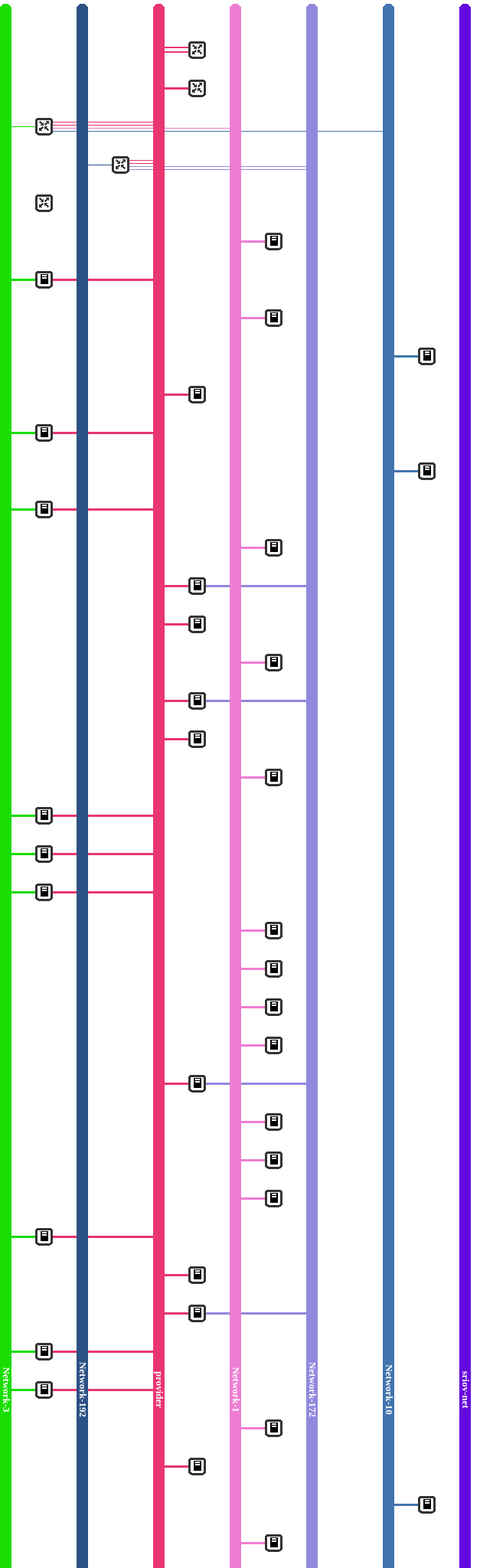
D3 v6 page, settled after 480 driven frames (8 s of simulated time); the page loaded 1 data file(s).


        // 间隔
        var smallCap = 50;
        var largeCap = 100;
        // svg宽
        var svgWidth = 0;
        // 矩形宽确定
        var rectWidth = 15;
        // 矩形高确定
        var rectHeight = 0;
        // 图标宽高
        var iconWidth = iconHeight = 20;
        var smallLineWidth = 1;
        var largeLineWidth = 3;
        var nodes = [];
        var edges = [];
        var colorArr = []
        const svg = d3.select("#topology")
        var drawSvg = function(rect_height,svg_width){
            svg.attr("width",svg_width)
               .attr("height",rect_height+10)
               .style('shape-rendering','crispEdges') //加上这句防止line的颜色会跟着width变小而变浅，但又会使图形边缘不流畅(临时解决方案)
        }
        var drawRectGroup = function(rect_nodes, rect_height, port_nodes){
            // (无网络但有游离设备要单独处理，因为后面的画图都是依赖于网络的分组rect_nodes)
            if(rect_nodes.length <= 0){
                let g = svg
                    .append("g")
                    .attr("id", "n1")
                    .attr("class", "network")
                let gc = g.append("g")
                    .attr("class","network_container")
            }else{
                // 分组
                // 第一层：仅次于svg的组，每个纵向节点及与它最早连接的方形节点(及方形节点上的所有连线)为一组
                let g = svg.selectAll("g")
                    .data(rect_nodes)
                    .enter()
                    .append("g")
                    .attr("id",(d, i) => 'n'+d.id)
                    .attr("class", "network")
                    .attr("transform", (d, i) => `translate(${i * largeCap}, 5)`)
                // 第二层为纵向节点及它的文字为一组，方形节点及方形节点上的所有连线为另一组
                let gc = g.append("g")
                    .attr("class","network_container")
                // 纵向节点
                gc.append("rect")
                    .attr("class", "network_rect")
                    .attr("width",rectWidth)
                    .attr("height",rect_height)
                    .attr("rx", 7)
                    .attr("ry", 7)
                    .attr("fill",(d)=>{colorArr[d.id] = randomColor();return colorArr[d.id]})
                // 纵向节点的文字
                gc.append("text")
                    .attr("class", "network-name")
                    .attr("transform", "rotate(90 0 0)")
                    .attr("x", rect_height / 2 + 10)
                    .attr("y", -4)
                    .text((d, i) => d.label)
            }
            // 方形节点和它的连线(设备)处理
            port_nodes.forEach((pitem,pindex)=>{
                // 记录每个设备连线总数
                pitem.toPortCount = 0;
                // 记录每个设备左向连线数
                pitem.toPortLeftCount = 0;
                // 记录每个设备右向连线数
                pitem.toPortRightCount = 0;
                edges.forEach((item,index)=>{
                    if(pitem.id == item.toId){
                        // 每次全部edges的循环完成即完成计算每个设备的连线总数
                        pitem.toPortCount++;
                        // 只保留设备第一次出现的网络位置
                        if(!pitem.first){
                            pitem.firstfromId = item.fromId;
                            pitem.first = true;
                            // 画设备整体
                            let gd = d3.select("#n"+item.fromId)
                            .append("g")
                            .attr("id", 'n'+pitem.id)
                            .attr("class","device")
                            .attr("transform", `translate(${rectWidth + (largeCap - rectWidth - iconWidth) / 2 }, ${(pindex + 1) * smallCap})`)
                            // 画设备上的连线
                            let gp = gd.append("g")
                            .attr("class","ports")
                            // 画方形节点
                            gd.append("rect")
                            .attr("class","dot")
                            .attr("width",iconWidth)
                            .attr("height",iconHeight)
                            .attr("rx", 3)
                            .attr("ry", 3)
                            // 导入不起作用
                            // d3.svg("./route.svg").then((res)=>{
                            //     gd.node().append(res.documentElement)
                            // })
                            // 画方形节点的图标
                            let gi = gd.append("g")
                            .attr("class","icon")
                            // 方形节点又分为两种类型，图标不一样
                            if(pitem.type == 'net-route'){
                                gi.attr("transform","translate(3.5,3)")
                                gi.append("polygon")
                                .attr("points","12.51,4.23 12.51,0.49 8.77,0.49 9.68,1.4 6.92,4.16 8.84,6.08 11.6,3.3")
                                gi.append("polygon")
                                .attr("points","0.49,8.77 0.49,12.51 4.23,12.51 3.32,11.6 6.08,8.83 4.17,6.92 1.4,9.6")
                                gi.append("polygon")
                                .attr("points","1.85,5.59 5.59,5.59 5.59,1.85 4.68,2.76 1.92,0 0,1.92 2.76,4.68")
                                gi.append("polygon")
                                .attr("points","11.15,7.41 7.41,7.41 7.41,11.15 8.32,10.24 11.08,13 13,11.08 10.24,8.32")
                            }else{
                                gi.attr("transform","translate(5,3)")
                                gi.append("rect")
                                .attr("class","instance_bg")
                                .attr("width",10)
                                .attr("height",13)
                                gi.append("rect")
                                .attr("x",2)
                                .attr("y",1)
                                .attr("fill","#fff")
                                .attr("width",6)
                                .attr("height",2)
                                gi.append("rect")
                                .attr("x",2)
                                .attr("y",4)
                                .attr("fill","#fff")
                                .attr("width",6)
                                .attr("height",2)
                                // 状态，此版本无
                                // gi.append("circle")
                                // .attr("class","active")
                                // .attr("cx",3)
                                // .attr("cy",10)
                                // .attr("r",1.3)
                            }   
                        }
                        let portTrans = item.fromId - pitem.firstfromId == 0 ? 0 : 20;
                        if(portTrans == 0){
                            pitem.toPortLeftCount++;
                            item.LeftCount = pitem.toPortLeftCount;
                        }else{
                            pitem.toPortRightCount++;
                            item.rightCount = pitem.toPortRightCount;
                        }
                        // 画连线，先在外面加一层g，这样所有连线的移动位置可以统一的计算(在后面)，line只需考虑长度宽度等
                        d3.select("#n"+pitem.id)
                            .select("g")
                            .append("g")
                            .attr("id","p" + item.fromId + "to" + item.toId+index)
                            .attr("class","port")
                            .append("line")
                            .attr("class","port_line")
                            .attr('x1',0)
                            .attr('y1',0)
                            .attr('x2',(item.fromId - pitem.firstfromId) * largeCap - ((largeCap - rectWidth - iconWidth) / 2 + portTrans))
                            .attr('y2',0)
                            .attr("stroke", colorArr[item.fromId])
                    }
                })
                // 有的方形节点没有连线，将它依旧按顺序放在第一组网络中游离
                if(pitem.toPortCount == 0){
                    let gd = d3.select(".network")
                    .append("g")
                    .attr("id", 'n'+pitem.id)
                    .attr("class","device")
                    .attr("transform", `translate(${rectWidth + (largeCap - rectWidth - iconWidth) / 2 }, ${(pindex + 1) * smallCap})`)
                    gd.append("rect")
                    .attr("class","dot")
                    .attr("width",iconWidth)
                    .attr("height",iconHeight)
                    .attr("rx", 3)
                    .attr("ry", 3)
                    let gi = gd.append("g")
                            .attr("transform","translate(3.5,3)")
                            .attr("class","icon")
                    if(pitem.type == 'net-route'){
                        gi.attr("transform","translate(3.5,3)")
                        gi.append("polygon")
                        .attr("points","12.51,4.23 12.51,0.49 8.77,0.49 9.68,1.4 6.92,4.16 8.84,6.08 11.6,3.3")
                        gi.append("polygon")
                        .attr("points","0.49,8.77 0.49,12.51 4.23,12.51 3.32,11.6 6.08,8.83 4.17,6.92 1.4,9.6")
                        gi.append("polygon")
                        .attr("points","1.85,5.59 5.59,5.59 5.59,1.85 4.68,2.76 1.92,0 0,1.92 2.76,4.68")
                        gi.append("polygon")
                        .attr("points","11.15,7.41 7.41,7.41 7.41,11.15 8.32,10.24 11.08,13 13,11.08 10.24,8.32")
                    }else{
                        gi.attr("transform","translate(5,3)")
                        gi.append("rect")
                        .attr("class","instance_bg")
                        .attr("width",10)
                        .attr("height",13)
                        gi.append("rect")
                        .attr("x",2)
                        .attr("y",1)
                        .attr("fill","#fff")
                        .attr("width",6)
                        .attr("height",2)
                        gi.append("rect")
                        .attr("x",2)
                        .attr("y",4)
                        .attr("fill","#fff")
                        .attr("width",6)
                        .attr("height",2)
                        // 状态，此版本无
                        // gi.append("circle")
                        // .attr("class","active")
                        // .attr("cx",3)
                        // .attr("cy",10)
                        // .attr("r",1.3)
                    }
                }else{
                    /* 
                        这个else又循环了一次edges，这是由于连线的宽度要根据当前设备全部连线数量决定，
                        只有第一次的edges循环完成才能得到这个宽度
                     */
                    let maxPortCount = Math.max(pitem.toPortLeftCount,pitem.toPortRightCount)
                    d3.select("#n"+pitem.id).selectAll("line")
                    .attr("stroke-width", Math.ceil(3 / maxPortCount))
                    // 位移连线的g
                    edges.forEach((item,index)=>{
                        if(pitem.id == item.toId){
                            let portTrans = item.fromId - pitem.firstfromId == 0 ? 0 : 20;
                            if(portTrans == 0){
                                d3.select("#p" + item.fromId + "to" + item.toId+index)
                                .attr("transform",`translate(${portTrans},${(iconHeight / (pitem.toPortLeftCount + 1)) * item.LeftCount})`)
                            }else{
                                d3.select("#p" + item.fromId + "to" + item.toId+index)
                                .attr("transform",`translate(${portTrans},${(iconHeight / (pitem.toPortRightCount + 1)) * item.rightCount})`)
                            }
                        }         
                    })
                }
            })
        };

        d3.json("./network.json").then((res)=>{
            nodes = res.nodes;
            edges = res.edges.sort((a,b)=>{
                if(a.toId == b.toId)
                return a.fromId - b.fromId;
            });
            console.log("edges",edges)
            // 计算整体高度使用
            let nodesnum = 0;
            // 计算整体看度使用，可以不规定宽度
            let rectsnum = 0;
            // 区分纵向(网络)节点和方形(设备)节点
            let rectnodes = [];
            let portnodes = [];
            nodes.forEach((item,index)=>{
                if(item.type == "net-route" || item.type == "net-server"){
                    nodesnum++;
                    item.item = false;
                    portnodes.push(item)
                }
                if(item.type == "net-work"){
                    rectnodes.push(item)
                    rectsnum++;
                }
                if(index >= nodes.length - 1){
                    rectHeight = (nodesnum + 1) * 50;
                    svgWidth = rectsnum*100;
                    // ①只有网络没有设备时网络②有设备无网络，两种情况都需要高度和宽度
                    if(rectHeight <= 250){
                        rectHeight = 250;
                    }
                    if(svgWidth <= 100){
                        svgWidth = 100;
                    }
                    // 画整个svg
                    drawSvg(rectHeight,svgWidth)
                    // 画内容
                    drawRectGroup(rectnodes, rectHeight, portnodes)
                }
            })
        })
    
// ── randomcolor.js
const randomColor = () => {
    //创建一个字符串
    var col = '#';
    //创建 16进制颜色的数组
    var arr = ['0','1','2','3','4','5','6','7','8','9','A','B','C','D','E','F'];
    for (var i = 0; i < 6; i++){
        var color = Math.floor(Math.random()*(arr.length-1));
        col += arr[color];
        // col += arr[getRandom(0, arr.length-1)];
    }
    return col;
}

### data: network.json
{
 "nodes": [
  {
   "id": 1,
   "type": "net-work",
   "label": "Network-3"
  },
  {
   "id": 2,
   "type": "net-work",
   "label": "Network-192"
  },
  {
   "id": 3,
   "type": "net-work",
   "label": "provider"
  },
  {
   "id": 4,
   "type": "net-work",
   "label": "Network-1"
  },
  {
   "id": 5,
   "type": "net-work",
   "label": "Network-172"
  },
  {
   "id": 6,
   "type": "net-work",
   "label": "Network-10"
  },
  {
   "id": 7,
   "type": "net-work",
   "label": "sriov-net"
  },
  {
   "id": 8,
   "type": "net-route",
   "label": "123"
  },
  "... 70 more items"
 ],
 "edges": [
  {
   "fromId": 3,
   "fromNodeType": "net-work",
   "toId": 8,
   "toNodeType": "net-route"
  },
  {
   "fromId": 3,
   "fromNodeType": "net-work",
   "toId": 8,
   "toNodeType": "net-route"
  },
  {
   "fromId": 3,
   "fromNodeType": "net-work",
   "toId": 9,
   "toNodeType": "net-route"
  },
  {
   "fromId": 3,
   "fromNodeType": "net-work",
   "toId": 10,
   "toNodeType": "net-route"
  },
  {
   "fromId": 1,
   "fromNodeType": "net-work",
   "toId": 10,
   "toNodeType": "net-route"
  },
  {
   "fromId": 4,
   "fromNodeType": "net-work",
   "toId": 10,
   "toNodeType": "net-route"
  },
  {
   "fromId": 3,
   "fromNodeType": "net-work",
   "toId": 10,
   "toNodeType": "net-route"
  },
  {
   "fromId": 6,
   "fromNodeType": "net-work",
   "toId": 10,
   "toNodeType": "net-route"
  },
  "... 94 more items"
 ]
}